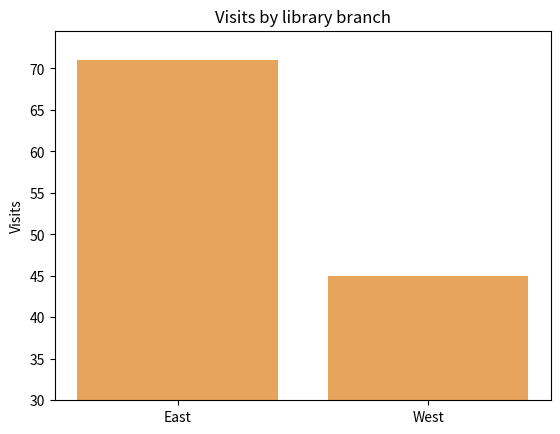

The script that saved this image:
import pandas as pd
import matplotlib.pyplot as plt

def branch_totals(frame):
    totals = frame.groupby('branch')['visits'].sum().sort_index()
    fig, ax = plt.subplots()
    ax.bar(totals.index, totals.values, color='#e6a45c')
    ax.set(title='Visits by library branch', ylabel='Visits')
    ax.set_ylim(bottom=30)
    return fig, ax

library = pd.DataFrame({'branch':['East','West','East'], 'visits':[32,45,39]})
fig, ax = branch_totals(library)
